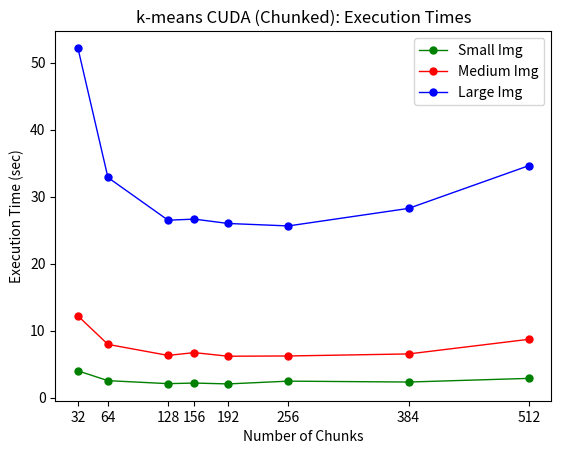

The script that saved this image:
import matplotlib.pyplot as plt
COLORS = ['green','red','blue']
LABELS = ['Small Img','Medium Img','Large Img']
def plot_data_xy(d_list, fig_name, kind="line"):
    count=0
    for d in d_list:
        print(d)
        x, y = d["x"], d["y"]
        if(kind=="line"): plt.plot(x, y, color=COLORS[count], marker='o',
        linewidth=1, markersize=5, label=LABELS[count])
        else: plt.bar(x, y, color=COLORS[count], label=LABELS[count])
        count+=1

    
    plt.xlabel(d["x_title"])
    plt.ylabel(d["y_title"])
    plt.xticks(x)
    plt.title(fig_name)
    plt.legend(loc="upper right")
    #plt.show()
    plt.savefig(fig_name+".jpg", format="jpg")
    # linestyle='dashed',

def run_plots():
    #xy1 = {1:1983, 4:1626, 8:961, 16:758}
    #y = xy1.values()
    #x = xy1.keys()
    
    dod = []
    d = dict()
    y = [3.996799,2.533878, 2.085479,2.175043 ,2.045479,2.460318,2.326194 ,2.872909]
    x = [32, 64, 128, 156, 192, 256, 384, 512]
    d["x"], d["y"], d["x_title"], d["y_title"] =\
        x,y, "Number of Chunks", "Execution Time (sec)"
    dod.append(d)
    d = dict()
    y = [12.202852, 7.945029, 6.302318, 6.717636, 6.178567, 6.216856, 6.520382, 8.702709]
    d["x"], d["y"], d["x_title"], d["y_title"] =\
        x,y, "Number of Chunks", "Execution Time (sec)"
    dod.append(d)
    d = dict()
    y = [52.194200, 32.854623, 26.481347, 26.642569, 25.991869, 25.625183, 28.241303, 34.618534]
    d["x"], d["y"], d["x_title"], d["y_title"] =\
        x,y, "Number of Chunks", "Execution Time (sec)"
    dod.append(d)

    plot_data_xy(dod, "k-means CUDA (Chunked): Execution Times")


run_plots()

def su(L):
    LL = []
    for i in range(1, len(L)):
        LL.append(L[0]/L[i])
    print(LL)

def run():
    d = {1: 1.2, 2: 2.54, 4: 1.2, 8: 1.17, 16: 1.3, 24: 1.8, 28: 1.6}
    LL1 =[6.45, 9.7, 6.8, 5.01, 6.1, 5.9, 8.4]
    su(LL1)

#run()
